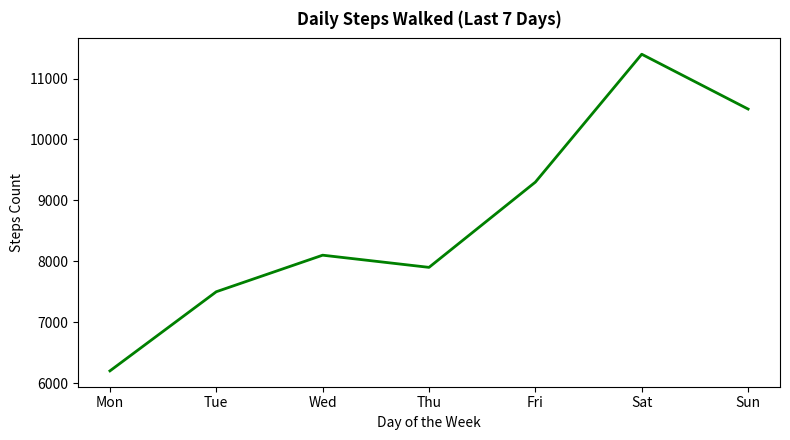

This chart was generated by the following Python code:

import matplotlib
matplotlib.use('Agg')
import matplotlib.pyplot as plt

days = ['Mon', 'Tue', 'Wed', 'Thu', 'Fri', 'Sat', 'Sun']
steps = [6200, 7500, 8100, 7900, 9300, 11400, 10500]

plt.figure(figsize=(8, 4.5))
plt.plot(days, steps, color='green', linewidth=2)
plt.title('Daily Steps Walked (Last 7 Days)', fontsize=12, fontweight='bold', pad=10)
plt.xlabel('Day of the Week', fontsize=10)
plt.ylabel('Steps Count', fontsize=10)

plt.tight_layout()
plt.savefig('session2_task1_steps.png', dpi=150)
plt.close()

print("session2_task1_steps.py executed successfully. Chart saved as session2_task1_steps.png (150 DPI).")
